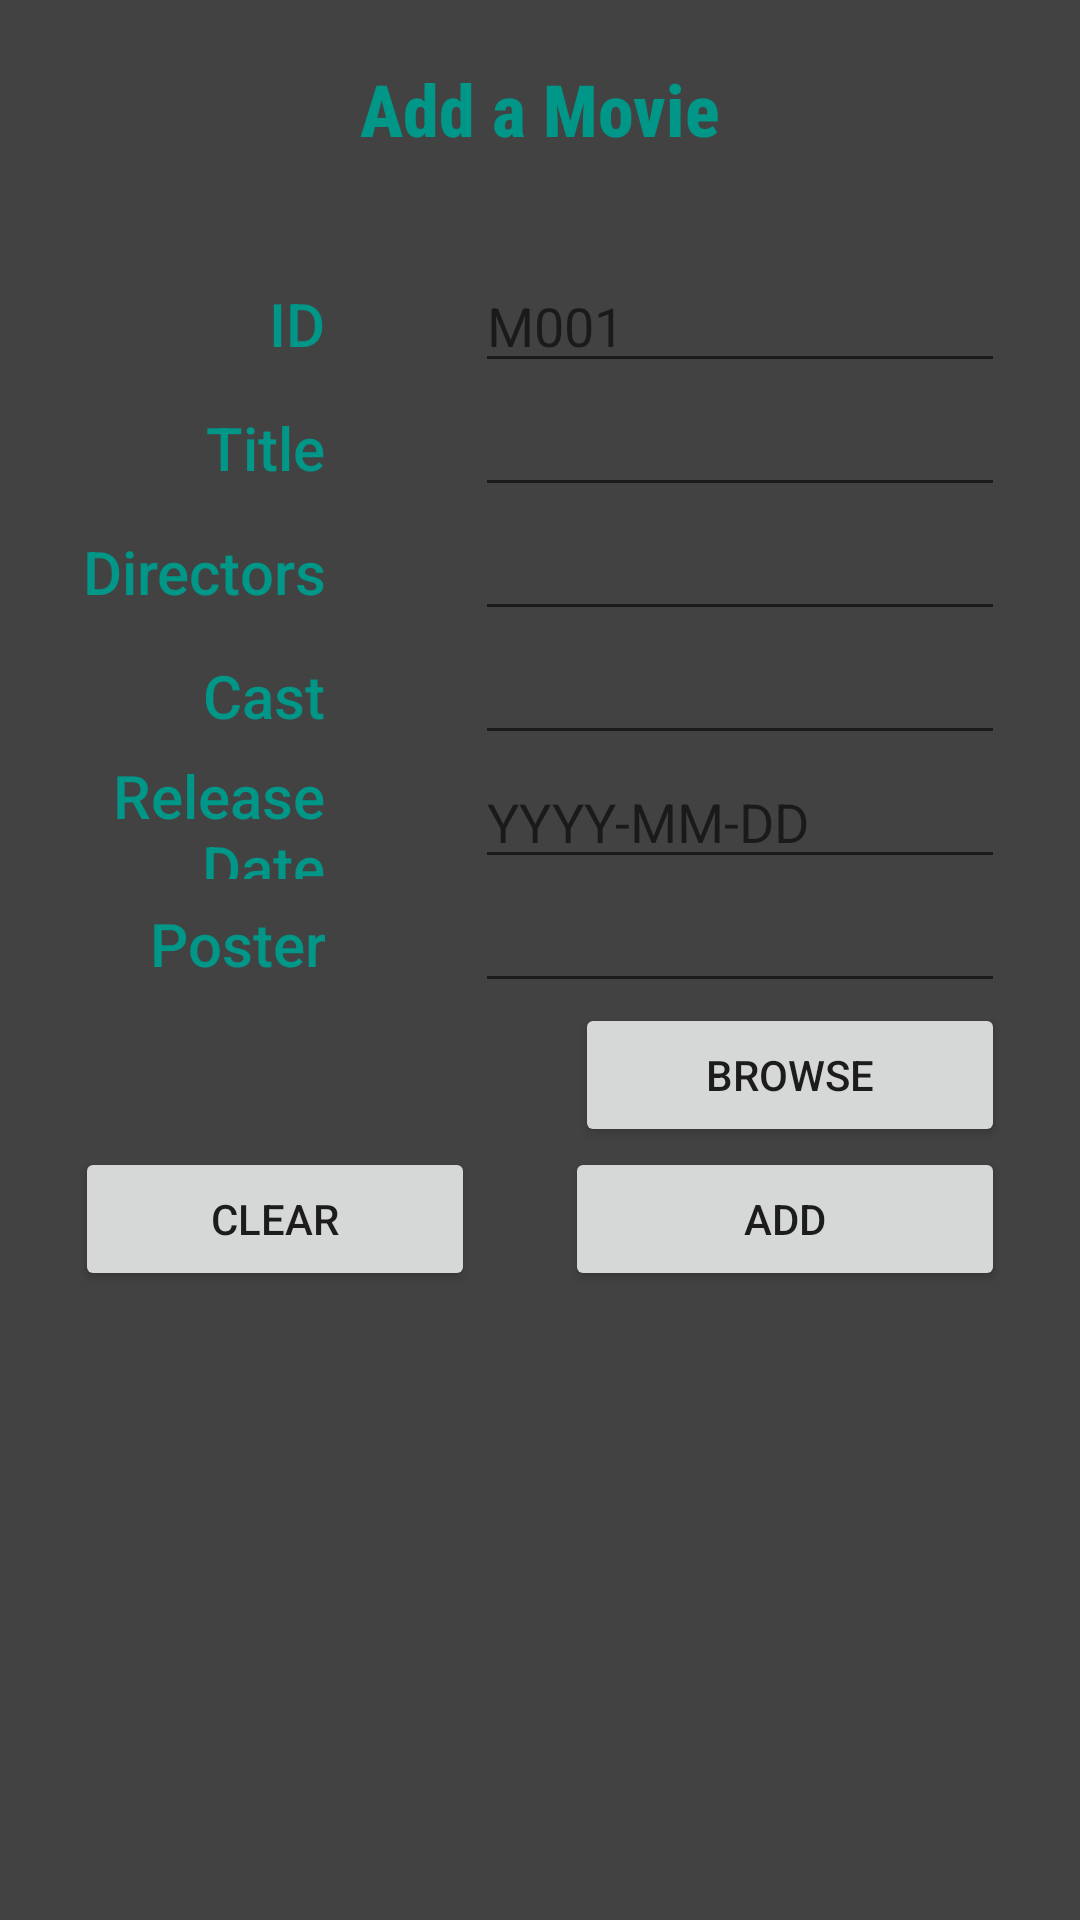

Android layout source for this screen:
<!-- AndroidManifest.xml: application theme Theme.MovieBuddy -->
<!-- res/layout/fragment_add_movie.xml -->
<?xml version="1.0" encoding="utf-8"?>
<FrameLayout xmlns:android="http://schemas.android.com/apk/res/android"
    xmlns:tools="http://schemas.android.com/tools"
    android:layout_width="match_parent"
    android:layout_height="match_parent"
    tools:context=".ui.addmovie.AddMovie"
    android:background="#424242">


        <TableLayout
            android:layout_width="match_parent"
            android:layout_height="match_parent"
            android:layout_marginLeft = "25dp"
            android:layout_marginRight = "25dp">

            <TextView
                android:id="@+id/textView2"
                android:layout_width="wrap_content"
                android:layout_height="wrap_content"
                android:fontFamily="@+string/heading2"
                android:text="Add a Movie"
                android:layout_marginTop="20dp"
                android:textColor="#009688"
                android:textSize="24sp"
                android:textStyle="bold"
                android:gravity="center"/>

            <TextView
                android:layout_width="match_parent"
                android:layout_height="wrap_content"
                android:id="@+id/response" />

            <TableRow
                android:layout_width="match_parent"
                android:layout_height="match_parent"
                android:layout_marginTop = "15dp">

                <TextView
                    android:id="@+id/textView3"
                    android:layout_width="112dp"
                    android:layout_height="wrap_content"
                    android:layout_marginRight="50dp"
                    android:layout_weight="2"
                    android:fontFamily="@+string/heading3"
                    android:gravity="right"
                    android:text="ID"
                    android:textColor="#009688"
                    android:textSize="20sp" />

                <EditText
                    android:id="@+id/idTxt"
                    android:layout_weight="2"
                    android:ems="10"
                    android:hint="M001"
                    android:textColor="#DEFFFFFF" />
            </TableRow>

            <TableRow>

                <TextView
                    android:id="@+id/textView5"
                    android:layout_width="wrap_content"
                    android:layout_height="wrap_content"
                    android:fontFamily="@+string/heading3"
                    android:text="Title"
                    android:textColor="#009688"
                    android:textSize="20sp"
                    android:layout_weight="2"
                    android:gravity="right"
                    android:layout_marginRight = "50dp"/>
                <EditText
                    android:id="@+id/titleTxt"
                    android:ems="10"
                    android:inputType="textPersonName"
                    android:textColor="#DEFFFFFF"
                    android:layout_weight="2" />
            </TableRow>
            <TableRow>
                <TextView
                    android:id="@+id/textView6"
                    android:layout_width="wrap_content"
                    android:layout_height="wrap_content"
                    android:fontFamily="@+string/heading3"
                    android:text="Directors"
                    android:textColor="#009688"
                    android:textSize="20sp"
                    android:layout_weight="2"
                    android:gravity="right"
                    android:layout_marginRight = "50dp"/>
                <EditText
                    android:id="@+id/directorTxt"
                    android:ems="10"
                    android:inputType="textPersonName"
                    android:textColor="#DEFFFFFF"
                    android:layout_weight="2"/>
            </TableRow>
            <TableRow>

                <TextView
                    android:id="@+id/textView9"
                    android:layout_width="wrap_content"
                    android:layout_height="wrap_content"
                    android:layout_weight="2"
                    android:fontFamily="@+string/heading3"
                    android:text="Cast"
                    android:textColor="#009688"
                    android:textSize="20sp"
                    android:gravity="right"
                    android:layout_marginRight = "50dp"/>
                <EditText
                    android:id="@+id/castTxt"
                    android:ems="10"
                    android:inputType="textPersonName"
                    android:textColor="#DEFFFFFF"
                    android:layout_weight="2" />
            </TableRow>
            <TableRow>
                <TextView
                    android:id="@+id/textView12"
                    android:layout_width="wrap_content"
                    android:layout_height="match_parent"
                    android:fontFamily="@+string/heading3"
                    android:text="Release Date"
                    android:textColor="#009688"
                    android:textSize="20sp"
                    android:layout_weight="2"
                    android:gravity="right"
                    android:layout_marginRight = "50dp" />

                <EditText
                    android:id="@+id/date"
                    android:layout_weight="2"
                    android:ems="10"
                    android:hint="YYYY-MM-DD"
                    android:inputType="date"
                    android:textColor="#DEFFFFFF" />
            </TableRow>
            <TableRow>
                <TextView
                    android:id="@+id/posterLbl"
                    android:layout_width="wrap_content"
                    android:layout_height="wrap_content"
                    android:fontFamily="@+string/heading3"
                    android:text="Poster"
                    android:textColor="#009688"
                    android:textSize="20sp"
                    android:layout_weight="2"
                    android:gravity="right"
                    android:layout_marginRight = "50dp" />
                <EditText
                    android:id="@+id/posterTxt"
                    android:ems="10"
                    android:textColor="#DEFFFFFF"
                    android:layout_weight="2" />
            </TableRow>
            <TableRow>
                <TextView />
                <Button
                    android:id="@+id/imageBtn"
                    android:layout_width="150dp"
                    android:layout_height="wrap_content"
                    android:layout_weight="1"
                    android:text="Browse" />
            </TableRow>
            <TableRow
                android:layout_width="match_parent"
                android:layout_height="match_parent">

                <Button
                    android:id="@+id/cancelMovieBtn"
                    android:layout_width="150dp"
                    android:layout_height="wrap_content"

                    android:layout_weight="1"
                    android:text="Clear" />


                <Button
                    android:id="@+id/addMovieBtn"
                    android:layout_width="150dp"
                    android:layout_height="wrap_content"
                    android:layout_marginLeft="30dp"
                    android:layout_weight="1"
                    android:text="Add" />
            </TableRow>
        </TableLayout>
</FrameLayout>
<!-- resources referenced by this layout -->
<resources>
  <string name="heading2">sans-serif-condensed-medium</string>
  <string name="heading3">sans-serif-medium</string>
  <style name="Theme.MovieBuddy" parent="Theme.MaterialComponents.DayNight.DarkActionBar">
          
          <item name="colorPrimary">@color/purple_500</item>
          <item name="colorPrimaryVariant">@color/purple_700</item>
          <item name="colorOnPrimary">@color/white</item>
          
          <item name="colorSecondary">@color/teal_200</item>
          <item name="colorSecondaryVariant">@color/teal_700</item>
          <item name="colorOnSecondary">@color/black</item>
          
          <item name="android:statusBarColor">?attr/colorPrimaryVariant</item>
          
      </style>
  <!-- not gathered from this repository: default colours our renderer supplied (Android Studio template values) -->
  <color name="purple_500">#FF6200EE</color>
  <color name="purple_700">#FF3700B3</color>
  <color name="teal_200">#FF03DAC5</color>
  <color name="teal_700">#FF018786</color>
  <color name="black">#FF000000</color>
  <color name="white">#FFFFFFFF</color>
</resources>
